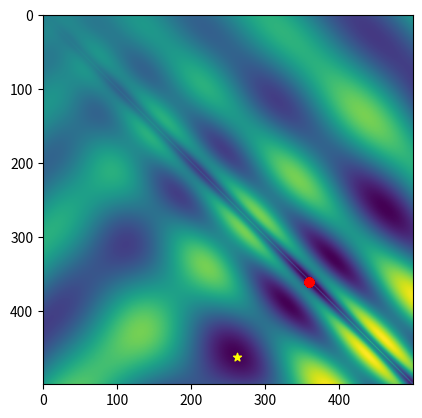

Recreate this plot in Python.
import numpy as np
import random
import time
from mpl_toolkits.mplot3d import Axes3D
import matplotlib.pyplot as plt
from matplotlib import cm
from matplotlib.ticker import LinearLocator, FormatStrFormatter

"""
Self-adaptivity is kind of parameter tuning when parameters are added to solution representation.
Different representations are very often used.
TODO look at Chapter 4 next week, code is seen. 	 
"""


""" A basic evolutionary algorithm. """
class eggholderEA:
	""" Initialize the evolutionary algorithm solver. """
	def __init__(self, fun):
		self.alpha = 0.05     		# Mutation probability
		self.lambdaa = 100     		# Population size
		self.mu = self.lambdaa * 2	# Offspring size
		self.k = 3            		# Tournament selection
		self.intMax = 500     		# Boundary of the domain, not intended to be changed.
		self.numIters = 20			# Maximum number of iterations
		self.objf = fun

	""" The main evolutionary algorithm loop. """
	def optimize( self, plotFun = lambda x : None):
		# Initialize population
		population = self.intMax * np.random.rand(self.lambdaa, 2)
		# random samples from uniform distribution withih 0 and 1

		plotFun((population, self.intMax))
		for i in range(self.numIters):
			# The evolutionary algorithm
			start = time.time()
			selected = self.selection(population, self.k)
			# offspring = self.crossover(selected)
			offspring = self.mean_crossover(selected)  # try mean crossover, it shouldn't work too well.
			joinedPopulation = np.vstack((self.mutation(offspring, self.alpha), population))
			population = self.elimination(joinedPopulation, self.lambdaa)
			itT = time.time() - start

			# Show progress
			fvals = self.objf(population)
			meanObj = np.mean(fvals)
			bestObj = np.min(fvals)
			print(f'{itT: .2f}s:\t Mean fitness = {meanObj: .5f} \t Best fitness = {bestObj: .5f}')
			plotFun((population, self.intMax))
		print('Done')

	""" Perform k-tournament selection to select pairs of parents. """
	def selection(self, population, k):
		selected = np.zeros((self.mu, 2))
		for ii in range( self.mu ):
			ri = random.choices(range(np.size(population,0)), k = self.k)
			min = np.argmin( self.objf(population[ri, :]) )
			selected[ii,:] = population[ri[min],:]
		return selected

	"""
	Recombination using mean - not great crossover because it rapidly converges. Larger k means larger selective pressure which again isn't great because of bad space exploration. 
	Large amount of times solution is someway between optimal and local minimum.
	"""
	def mean_crossover(self, selected):
		offspring = np.zeros((self.lambdaa, 2))  # offspring has same size as population.
		for ii, _ in enumerate(offspring):
			offspring[ii, :] = np.clip((selected[2 * ii, :] + selected[2 * ii + 1, :]) / 2.0, 0, self.intMax)
		return offspring

	""" Perform box crossover as in the slides. """
	def crossover(self, selected):
		weights = 3*np.random.rand(self.lambdaa,2) - 1
		offspring = np.zeros((self.lambdaa, 2))
		lc = lambda x, y, w: np.clip(x + w * (y-x), 0, self.intMax)
		for ii, _ in enumerate(offspring):
			offspring[ii,:] = lc(selected[2*ii, :], selected[2*ii+1, :], weights[ii, :])
		return offspring


	"""
	Strongly explorative mutation where you want to every time reset number that is within some boundaries.
	"""
	def resetting_mutation(self, offspring, alpha):
		ii = np.where(np.random.rand(np.size(offspring, 0)) <= alpha)  # precompute alpha values
		a = np.random.rand(0, self.intMax)
		b = np.random.rand(0, self.intMax)
		if a < b:
			offspring[ii, :] = (np.random.rand(np.size(offspring, 0)) / (b - a)) + a
		else:
			offspring[ii, :] = (np.random.rand(np.size(offspring, 0)) / (a - b)) + b
		offspring[ii, 0] = np.clip(offspring[ii, 0], 0, self.intMax)
		offspring[ii, 1] = np.clip(offspring[ii, 1], 0, self.intMax)
		return offspring

	""" Perform mutation, adding a random Gaussian perturbation. """
	def mutation(self, offspring, alpha):
		print(offspring)
		ii = np.where(np.random.rand(np.size(offspring,0)) <= alpha)
		# Indexing on more indexes
		offspring[ii, :] = offspring[ii,:] + 10*np.random.randn(np.size(ii), 2)
		offspring[ii, 0] = np.clip(offspring[ii,0], 0, self.intMax)
		offspring[ii, 1] = np.clip(offspring[ii,1], 0, self.intMax)
		return offspring

	""" Eliminate the unfit candidate solutions. """
	def elimination(self, joinedPopulation, keep):
		fvals = self.objf(joinedPopulation)
		perm = np.argsort(fvals)
		survivors = joinedPopulation[perm[0:keep],:]
		return survivors


""" Compute the objective function at the vector of (x,y) values. """
def myfun(x):
	sas = np.sqrt(np.abs(x[:,0]+x[:,1]))
	sad = np.sqrt(np.abs(x[:,0]-x[:,1]))
	f = -x[:,1] * np.sin(sas) - x[:,0] * np.sin(sad)
	return f

"""
Make a 3D visualization of the optimization landscape and the location of the
given candidate solutions (x,y) pairs in input[0].
"""
def plotPopulation3D(input):
	population = input[0]

	x = np.arange(0,input[1],0.5)
	y = np.arange(0,input[1],0.5)
	X, Y = np.meshgrid(x, y)
	Z = myfun(np.transpose(np.vstack((X.flatten(),Y.flatten()))))

	fig = plt.gcf()
	fig.clear()
	ax = fig.gca(projection='3d')
	ax.scatter(population[:,0], population[:,1], myfun(population)+1*np.ones(population.shape[0]), c='r', marker='o')
	ax.plot_surface(X, Y, np.reshape(Z, (np.size(x), np.size(y))), cmap=cm.coolwarm, linewidth=1, antialiased=False, alpha=0.2)
	plt.pause(0.05)

"""
Make a 2D visualization of the optimization landscape and the location of the
given candidate solutions (x,y) pairs in input[0].
"""
def plotPopulation2D(input):
	population = input[0]

	x = np.arange(0,input[1],1)
	y = np.arange(0, input[1],1)
	X, Y = np.meshgrid(x, y)
	stck = np.vstack((X.flatten(),Y.flatten()))
	Z = myfun(np.transpose(stck))
	Z = np.reshape(Z, (np.size(x), np.size(y)))

	# Determine location of minimum
	rowMin = np.min(Z, axis=0)
	minj = np.argmin(rowMin)
	colMin = np.min(Z, axis=1)
	mini = np.argmin(colMin)

	fig = plt.gcf()
	fig.clear()
	ax = fig.gca()
	ax.imshow(Z)
	ax.scatter(population[:,0], population[:,1], marker='o', color='r')  # our minimum
	ax.scatter(mini, minj, marker='*', color='yellow')  # real minimum
	plt.pause(0.05)


eggEA = eggholderEA(myfun)
eggEA.optimize(plotPopulation2D)
plt.show()
